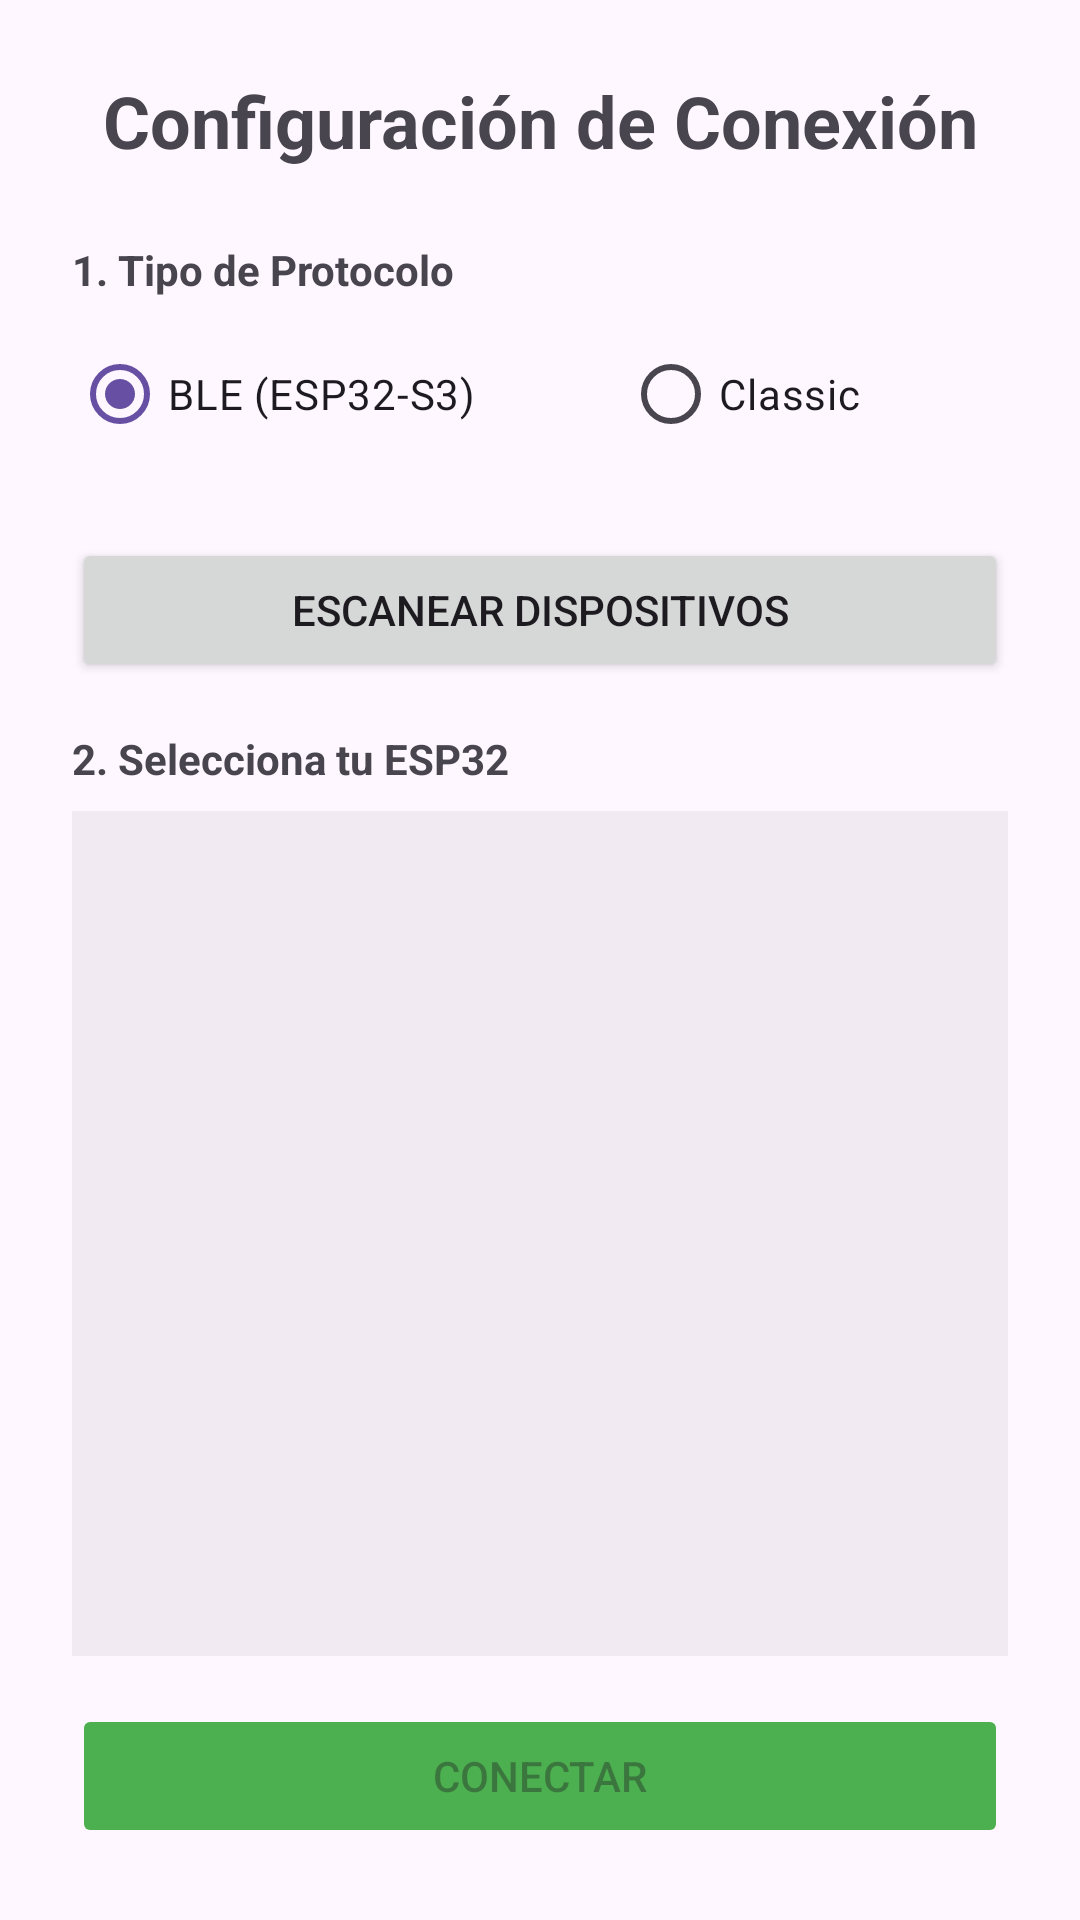

Produce the Android XML layout that renders to this screen, including the resource entries it uses.
<!-- AndroidManifest.xml: application theme Theme.BLBLEConection -->
<!-- res/layout/activity_main.xml -->
<?xml version="1.0" encoding="utf-8"?>
<LinearLayout xmlns:android="http://schemas.android.com/apk/res/android"
    xmlns:tools="http://schemas.android.com/tools"
    android:layout_width="match_parent"
    android:layout_height="match_parent"
    android:orientation="vertical"
    android:padding="24dp"
    tools:context=".MainActivity">

    <TextView
        android:layout_width="match_parent"
        android:layout_height="wrap_content"
        android:text="Configuración de Conexión"
        android:textSize="24sp"
        android:textStyle="bold"
        android:textAlignment="center"
        android:layout_marginBottom="24dp"/>

    <TextView
        android:layout_width="wrap_content"
        android:layout_height="wrap_content"
        android:text="1. Tipo de Protocolo"
        android:textStyle="bold"
        android:layout_marginBottom="8dp"/>

    <RadioGroup
        android:id="@+id/radioGroupConnectionType"
        android:layout_width="match_parent"
        android:layout_height="wrap_content"
        android:orientation="horizontal"
        android:layout_marginBottom="24dp">

        <RadioButton
            android:id="@+id/radioBLE"
            android:layout_width="wrap_content"
            android:layout_height="wrap_content"
            android:layout_weight="1"
            android:text="BLE (ESP32-S3)"
            android:checked="true"/>

        <RadioButton
            android:id="@+id/radioClassic"
            android:layout_width="wrap_content"
            android:layout_height="wrap_content"
            android:layout_weight="1"
            android:text="Classic"/>
    </RadioGroup>

    <Button
        android:id="@+id/btnScan"
        android:layout_width="match_parent"
        android:layout_height="wrap_content"
        android:text="Escanear Dispositivos"
        android:layout_marginBottom="16dp"/>

    <TextView
        android:layout_width="wrap_content"
        android:layout_height="wrap_content"
        android:text="2. Selecciona tu ESP32"
        android:textStyle="bold"
        android:layout_marginBottom="8dp"/>

    
    <ListView
        android:id="@+id/deviceListView"
        android:layout_width="match_parent"
        android:layout_height="0dp"
        android:layout_weight="1"
        android:background="#0D000000"
        android:layout_marginBottom="16dp"
        android:dividerHeight="1dp"/>

    <Button
        android:id="@+id/btnConnect"
        android:layout_width="match_parent"
        android:layout_height="wrap_content"
        android:text="Conectar"
        android:enabled="false"
        android:backgroundTint="#4CAF50"/>

</LinearLayout>
<!-- resources referenced by this layout -->
<resources>
  <style name="Theme.BLBLEConection" parent="Base.Theme.BLBLEConection" />
  <style name="Base.Theme.BLBLEConection" parent="Theme.Material3.DayNight.NoActionBar">
          
          
      </style>
</resources>
